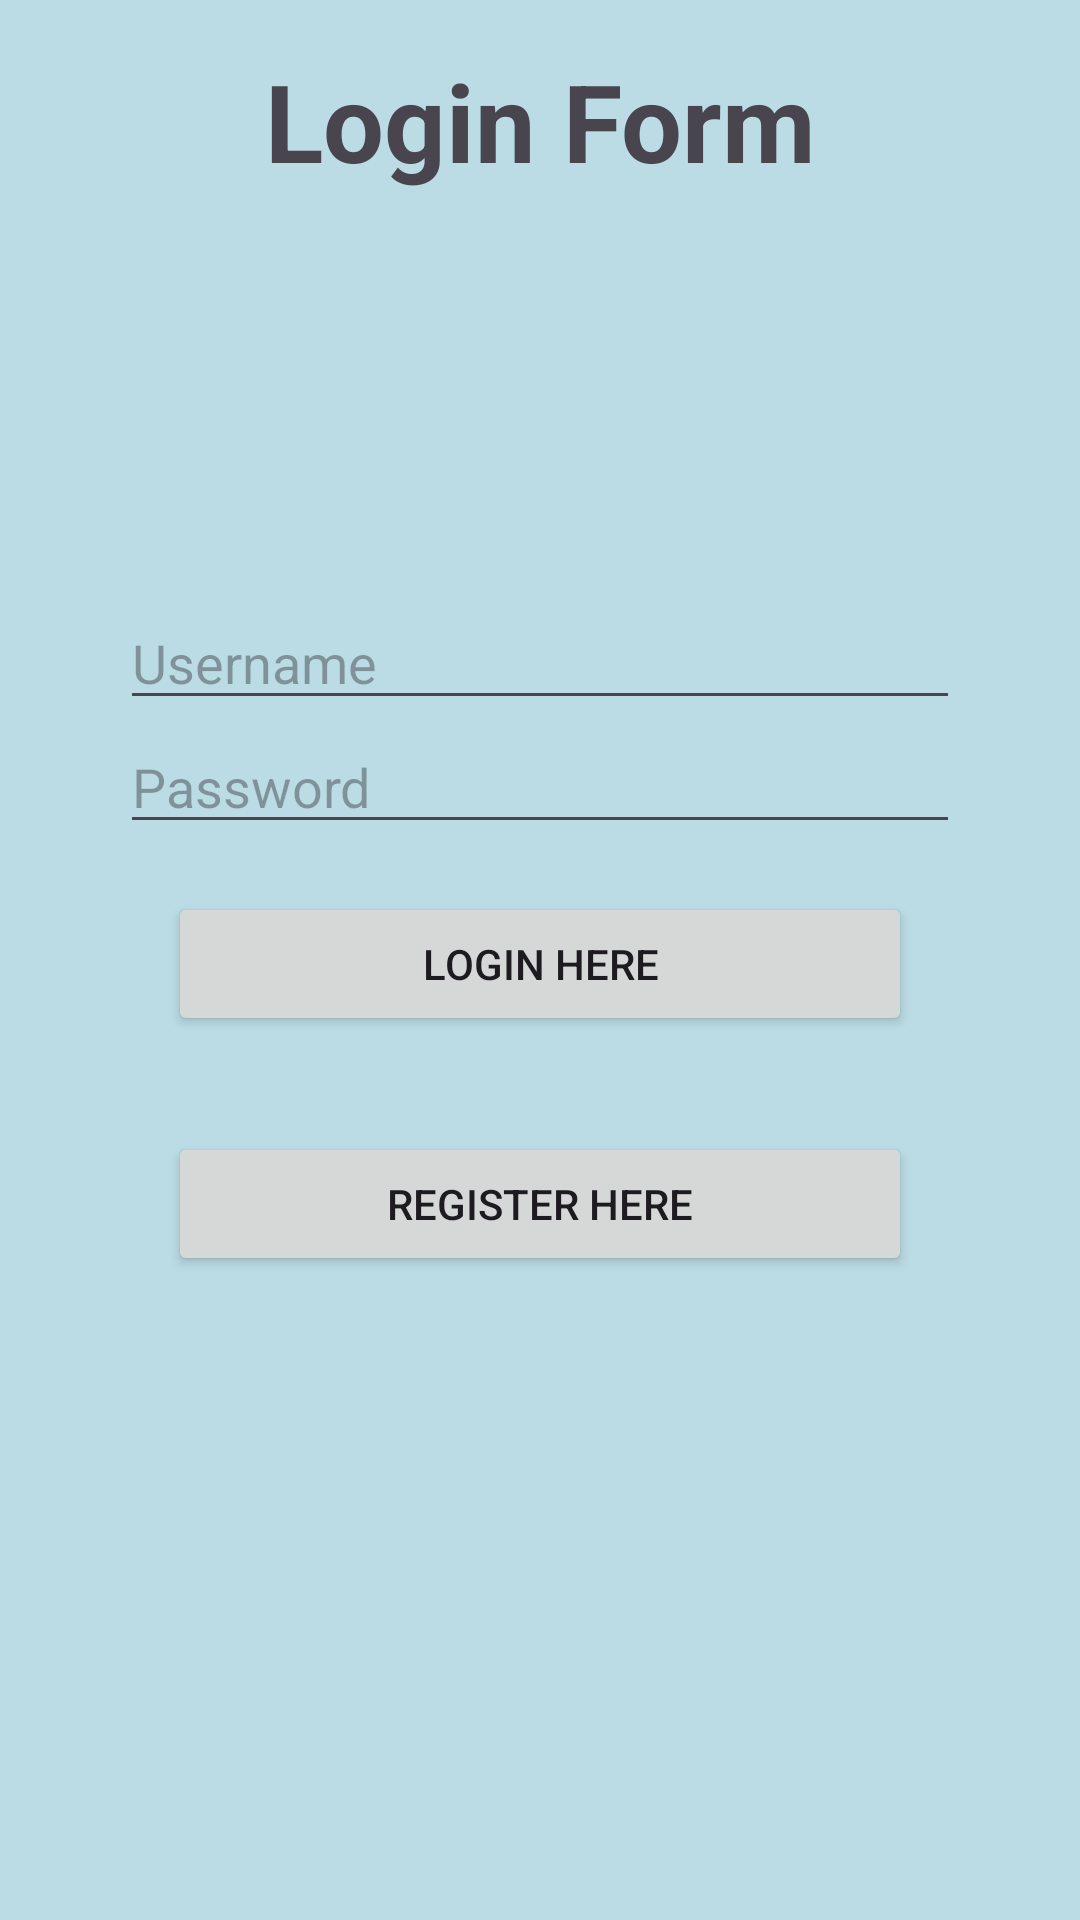

Write the Android layout XML for this screen, with the resource values it uses.
<!-- AndroidManifest.xml: application theme Theme.Rosaleslloyd -->
<!-- res/layout/fragment_first.xml -->
<?xml version="1.0" encoding="utf-8"?>
<androidx.constraintlayout.widget.ConstraintLayout
    xmlns:android="http://schemas.android.com/apk/res/android"
    xmlns:app="http://schemas.android.com/apk/res-auto"
    xmlns:tools="http://schemas.android.com/tools"
    android:layout_width="match_parent"
    android:layout_height="match_parent"
    android:padding="16dp"
    tools:context=".FirstFragment"
    android:background="@color/lightsalmon">

    <TextView
        android:id="@+id/textview_first"
        android:layout_width="wrap_content"
        android:layout_height="wrap_content"
        android:text="@string/lorem_ipsum"
        android:textSize="@dimen/form_size"
        android:textStyle="bold"
        app:layout_constraintEnd_toEndOf="parent"
        app:layout_constraintStart_toStartOf="parent"
        tools:layout_editor_absoluteX="16dp"
        tools:layout_editor_absoluteY="16dp" />

    <LinearLayout
        android:id="@+id/loginForm"
        android:layout_width="0dp"
        android:layout_height="wrap_content"
        android:orientation="vertical"
        android:padding="24dp"
        android:gravity="center"
        app:layout_constraintTop_toTopOf="parent"
        app:layout_constraintBottom_toBottomOf="parent"
        app:layout_constraintStart_toStartOf="parent"
        app:layout_constraintEnd_toEndOf="parent"
        app:layout_constraintVertical_bias="0.5">

        <EditText
            android:id="@+id/username"
            android:layout_width="match_parent"
            android:layout_height="wrap_content"
            android:hint="Username" />

        <EditText
            android:id="@+id/password"
            android:layout_width="match_parent"
            android:layout_height="wrap_content"
            android:hint="Password"
            android:inputType="textPassword" />

        <Button
            android:id="@+id/buttonFirst"
            android:layout_margin="@dimen/fab_margin"
            android:layout_width="match_parent"
            android:layout_height="wrap_content"
            android:text="@string/button_text" />

        <Button
            android:id="@+id/buttonSecond"
            android:layout_margin="@dimen/fab_margin"
            android:layout_width="match_parent"
            android:layout_height="wrap_content"
            android:text="@string/button_register" />
    </LinearLayout>

</androidx.constraintlayout.widget.ConstraintLayout>
<!-- resources referenced by this layout -->
<resources>
  <color name="lightsalmon">#BBDCE5</color>
  <dimen name="fab_margin">16dp</dimen>
  <dimen name="form_size">36dp</dimen>
  <string name="button_register">
          Register Here
      </string>
  <string name="button_text">
          Login Here
      </string>
  <string name="lorem_ipsum">
          Login Form
  
  
      </string>
  <style name="Theme.Rosaleslloyd" parent="Base.Theme.Rosaleslloyd" />
  <style name="Base.Theme.Rosaleslloyd" parent="Theme.Material3.DayNight.NoActionBar">
          
          
      </style>
</resources>
